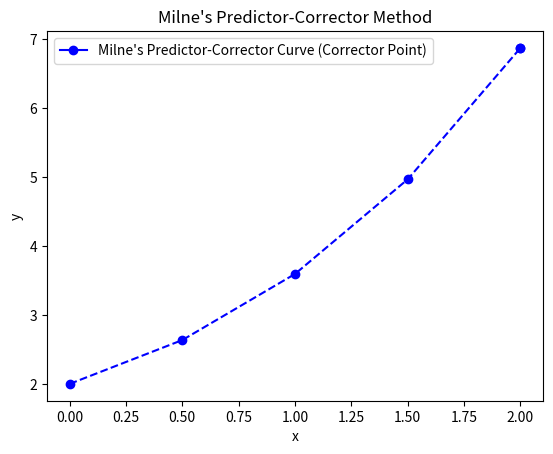

Write the Python code that produced this figure.
import numpy as np
import matplotlib.pyplot as plt
def milnes_predictor(x, y):
    h = 0.5

    y_pred = y[0] + 4*(h / 3) * (
        2 * 0.5 * (x[1] + y[1]) -
        1 * 0.5 * (x[2] + y[2]) +
        2 * 0.5 * (x[3] + y[3])
    )

    print(f"At x = {x[4]}, y_predict_value = {y_pred:.5f}")

    y_corr = y[2] + (h / 3) * (
        1 * 0.5 * (x[2] + y[2]) +
        4 * 0.5 * (x[3] + y[3]) +
        1 * 0.5 * (x[4] + y_pred)
    )
    print(f"At x = {x[4]}, y_correct_value = {y_corr:.5f}")

    # Plot the curve only for the corrector point
    plt.plot(x[4], y_corr, label="Milne's Predictor-Corrector Curve (Corrector Point)", marker='o', color='blue')

    # Connect the points from 0 to 0.5 to 1 to 1.5 and finally to the corrector point
    plt.plot([x[0], x[1], x[2], x[3], x[4]], [y[0], y[1], y[2], y[3], y_corr], linestyle='--', color='blue', marker='o')

    plt.xlabel('x')
    plt.ylabel('y')
    plt.legend()
    plt.title("Milne's Predictor-Corrector Method")
    plt.show()

x = np.array([0, 0.5, 1, 1.5, 2])
y = np.array([2, 2.636, 3.595, 4.968, 0])  # Placeholder for y4

milnes_predictor(x, y)  # function call
